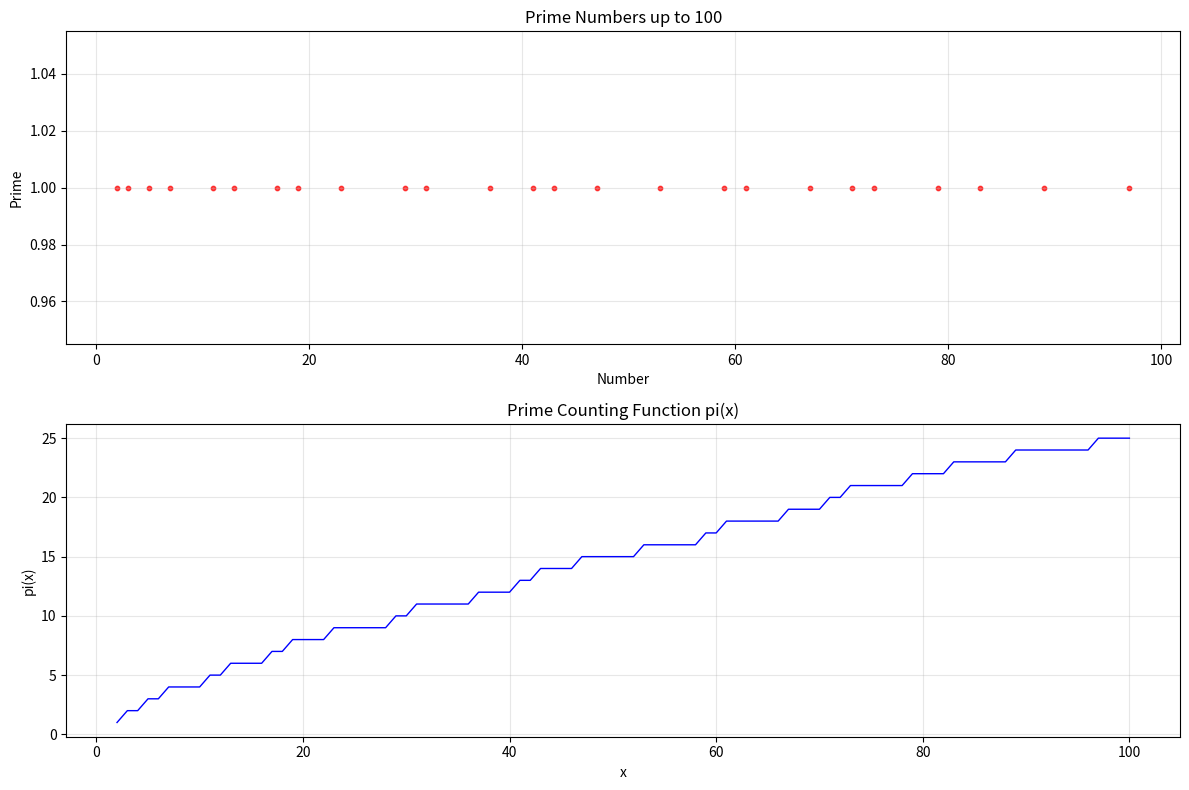

The matplotlib source for this figure:
"""
Sieve of Eratosthenes Algorithm

An ancient algorithm for finding all prime numbers up to a given limit.
Multiple optimized variants are implemented.
"""

import math
from typing import List, Dict, Any
try:
    import numpy as np  # type: ignore
    HAVE_NUMPY = True
except Exception:
    np = None  # type: ignore[assignment]
    HAVE_NUMPY = False
import time


def sieve_of_eratosthenes_basic(n: int) -> List[int]:
    """
    Basic implementation of Sieve of Eratosthenes.
    
    Args:
        n: Upper limit to find primes up to
        
    Returns:
        List of prime numbers up to n
    """
    if n < 2:
        return []
    
    # Create boolean array for numbers 0 to n
    is_prime = [True] * (n + 1)
    is_prime[0] = is_prime[1] = False
    
    # Sieve process
    for i in range(2, int(math.sqrt(n)) + 1):
        if is_prime[i]:
            # Mark all multiples of i as composite
            for j in range(i * i, n + 1, i):
                is_prime[j] = False
    
    # Collect prime numbers
    primes = [i for i in range(2, n + 1) if is_prime[i]]
    return primes


def sieve_of_eratosthenes_optimized(n: int) -> List[int]:
    """
    Optimized implementation with several improvements.
    
    Args:
        n: Upper limit to find primes up to
        
    Returns:
        List of prime numbers up to n
    """
    if n < 2:
        return []
    
    # Only consider odd numbers (except 2)
    size = (n - 1) // 2
    is_prime = [True] * size
    
    # Sieve process for odd numbers
    for i in range(3, int(math.sqrt(n)) + 1, 2):
        if is_prime[(i - 3) // 2]:
            # Mark all odd multiples of i as composite
            start = (i * i - 3) // 2
            for j in range(start, size, i):
                is_prime[j] = False
    
    # Collect prime numbers
    primes = [2]  # 2 is the only even prime
    for i in range(size):
        if is_prime[i]:
            primes.append(2 * i + 3)
    
    return primes


def sieve_of_eratosthenes_numpy(n: int) -> List[int]:
    """
    NumPy-based implementation for better performance.
    
    Args:
        n: Upper limit to find primes up to
        
    Returns:
        List of prime numbers up to n
    """
    if n < 2:
        return []
    
    # Create boolean array
    is_prime = np.ones(n + 1, dtype=bool)
    is_prime[0] = is_prime[1] = False
    
    # Sieve process
    for i in range(2, int(math.sqrt(n)) + 1):
        if is_prime[i]:
            # Mark all multiples of i as composite
            is_prime[i * i::i] = False
    
    # Return prime numbers
    return np.where(is_prime)[0].tolist()


def segmented_sieve(left: int, right: int) -> List[int]:
    """
    Segmented sieve for finding primes in a range.
    
    Args:
        left: Lower bound of range
        right: Upper bound of range
        
    Returns:
        List of prime numbers in [left, right]
    """
    if left > right:
        return []
    
    # Handle edge cases
    if left < 2:
        left = 2
    
    # Find primes up to sqrt(right) for sieving
    limit = int(math.sqrt(right))
    base_primes = sieve_of_eratosthenes_optimized(limit)
    
    # Create boolean array for the range
    size = right - left + 1
    is_prime = [True] * size
    
    # Sieve the range
    for prime in base_primes:
        # Find the first multiple of prime in the range
        first_multiple = max(prime * prime, ((left + prime - 1) // prime) * prime)
        
        # Mark all multiples of prime in the range
        for i in range(first_multiple, right + 1, prime):
            is_prime[i - left] = False
    
    # Collect prime numbers
    primes = []
    for i in range(size):
        if is_prime[i]:
            primes.append(left + i)
    
    return primes


def count_primes(n: int) -> int:
    """
    Count the number of primes up to n using sieve.
    
    Args:
        n: Upper limit
        
    Returns:
        Number of primes up to n
    """
    if n < 2:
        return 0
    
    # Use optimized sieve and count
    primes = sieve_of_eratosthenes_optimized(n)
    return len(primes)


def prime_factors(n: int) -> List[int]:
    """
    Find prime factors of a number using trial division.
    
    Args:
        n: Number to factorize
        
    Returns:
        List of prime factors (with multiplicity)
    """
    if n < 2:
        return []
    
    factors = []
    d = 2
    
    while d * d <= n:
        while n % d == 0:
            factors.append(d)
            n //= d
        d += 1
    
    if n > 1:
        factors.append(n)
    
    return factors


def is_prime(n: int) -> bool:
    """
    Check if a number is prime using trial division.
    
    Args:
        n: Number to check
        
    Returns:
        True if n is prime, False otherwise
    """
    if n < 2:
        return False
    if n == 2:
        return True
    if n % 2 == 0:
        return False
    
    # Check odd divisors up to sqrt(n)
    for i in range(3, int(math.sqrt(n)) + 1, 2):
        if n % i == 0:
            return False
    
    return True


def analyze_performance(n: int) -> dict:
    """
    Analyze performance of different sieve implementations.
    
    Args:
        n: Upper limit for prime generation
        
    Returns:
        Dictionary with performance metrics
    """
    results = {}
    
    # Test basic implementation
    start_time = time.time()
    basic_primes = sieve_of_eratosthenes_basic(n)
    basic_time = time.time() - start_time
    results['basic'] = {
        'time': basic_time,
        'count': len(basic_primes),
        'complexity': 'O(n log log n)'
    }
    
    # Test optimized implementation
    start_time = time.time()
    optimized_primes = sieve_of_eratosthenes_optimized(n)
    optimized_time = time.time() - start_time
    results['optimized'] = {
        'time': optimized_time,
        'count': len(optimized_primes),
        'complexity': 'O(n log log n)'
    }
    
    # Test NumPy implementation
    if HAVE_NUMPY:
        start_time = time.time()
        numpy_primes = sieve_of_eratosthenes_numpy(n)
        numpy_time = time.time() - start_time
        results["numpy"] = {
            "time": numpy_time,
            "count": len(numpy_primes),
            "complexity": "O(n log log n)",
        }
    else:
        results["numpy"] = {
            "time": None,
            "count": None,
            "complexity": "NumPy not available",
        }
    return results


def generate_test_cases() -> List[int]:
    """Generate various test cases for prime generation."""
    return [10, 100, 1000, 10000, 100000]


def visualize_prime_distribution(n: int, show_plot: bool = True):
    """
    Visualize prime number distribution.
    
    Args:
        n: Upper limit
        show_plot: Whether to display the plot
    """
    if not show_plot:
        return
    
    try:
        import matplotlib.pyplot as plt
        
        primes = sieve_of_eratosthenes_optimized(n)
        
        plt.figure(figsize=(12, 8))
        
        # Plot prime numbers
        plt.subplot(2, 1, 1)
        plt.scatter(primes, [1] * len(primes), c='red', s=10, alpha=0.7)
        plt.title(f'Prime Numbers up to {n}')
        plt.xlabel('Number')
        plt.ylabel('Prime')
        plt.grid(True, alpha=0.3)
        
        # Plot prime counting function
        plt.subplot(2, 1, 2)
        x = list(range(2, n + 1))
        y = [len([p for p in primes if p <= i]) for i in x]
        plt.plot(x, y, 'b-', linewidth=1)
        plt.title('Prime Counting Function pi(x)')
        plt.xlabel('x')
        plt.ylabel('pi(x)')
        plt.grid(True, alpha=0.3)
        
        plt.tight_layout()
        plt.show()
        
    except ImportError:
        print("Matplotlib not available. Install with: pip install matplotlib")


def main():
    """Example usage of Sieve of Eratosthenes algorithm."""
    print("=== Sieve of Eratosthenes Algorithm Demo ===\n")
    
    # Test cases
    test_cases = generate_test_cases()
    
    for n in test_cases:
        print(f"Generating primes up to {n}:")
        
        # Performance analysis
        metrics = analyze_performance(n)
        
        for method, data in metrics.items():
            print(f"  {method.title()}:")
            print(f"    Time: {data['time']:.6f}s" if data['time'] else f"    Time: {data['time']}")
            print(f"    Count: {data['count']}")
            print(f"    Complexity: {data['complexity']}")
        
        # Show first few primes for small n
        if n <= 100:
            primes = sieve_of_eratosthenes_optimized(n)
            print(f"  Primes: {primes}")
        
        print()
    
    # Prime factorization example
    print("=== Prime Factorization Examples ===")
    numbers = [12, 100, 1001, 1000000007]
    
    for num in numbers:
        factors = prime_factors(num)
        print(f"{num} = {' × '.join(map(str, factors))}")
    
    print()
    
    # Segmented sieve example
    print("=== Segmented Sieve Example ===")
    left, right = 100, 200
    primes = segmented_sieve(left, right)
    print(f"Primes in [{left}, {right}]: {primes}")
    
    print()
    
    # Visualization example
    print("=== Visualization Example ===")
    visualize_prime_distribution(100, show_plot=True)


if __name__ == "__main__":
    main() 